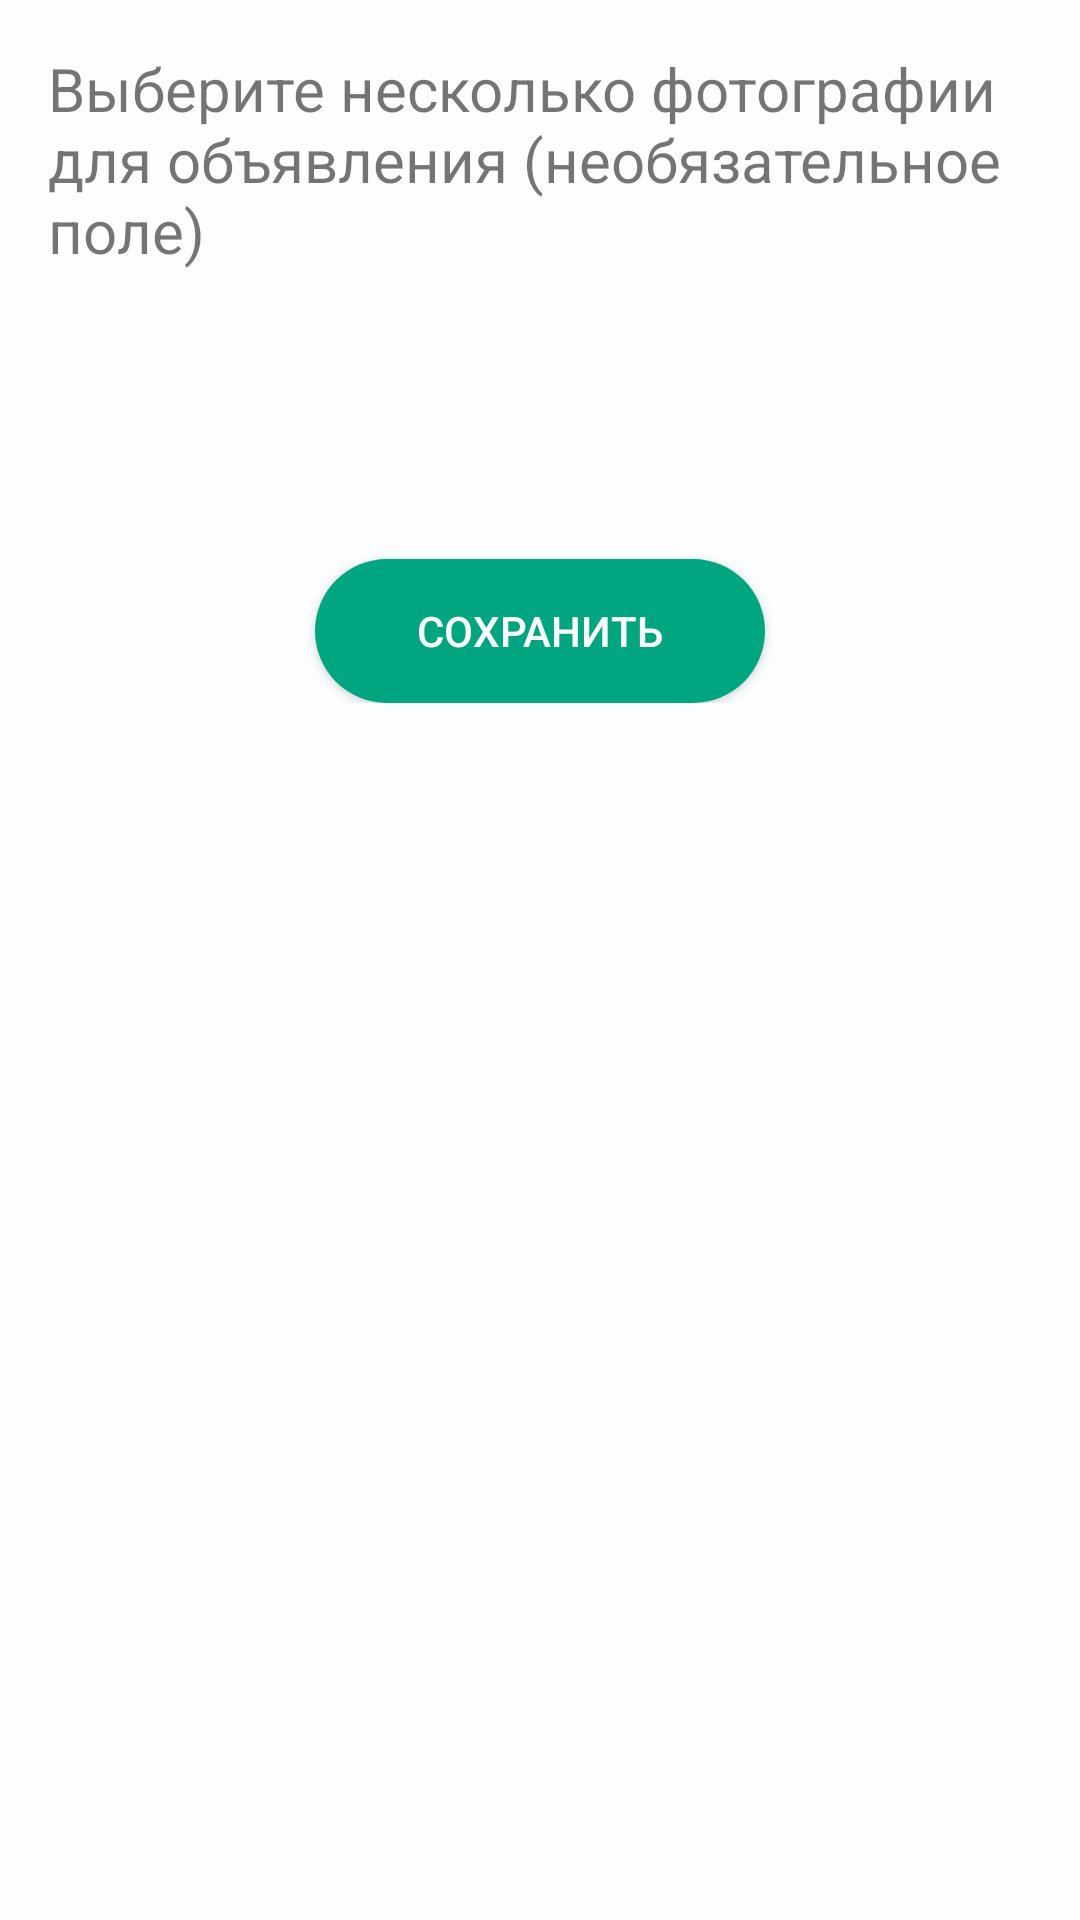

This screen was rendered from an Android layout file. Write that file and the resources it references.
<!-- AndroidManifest.xml: application theme Theme.Budka -->
<!-- res/layout/create_service_optional_fragment.xml -->
<?xml version="1.0" encoding="utf-8"?>
<androidx.core.widget.NestedScrollView
    xmlns:android="http://schemas.android.com/apk/res/android"
    android:layout_width="match_parent"
    android:layout_height="match_parent"
    android:background="@color/background_profile"
    xmlns:app="http://schemas.android.com/apk/res-auto"
    xmlns:tools="http://schemas.android.com/tools">
    <androidx.constraintlayout.widget.ConstraintLayout
        android:layout_width="match_parent"
        android:layout_height="match_parent">
    <LinearLayout
        android:id="@+id/uploadImageBlock"
        android:layout_width="match_parent"
        android:layout_height="wrap_content"
        android:orientation="vertical"
        android:padding="16dp"
        app:layout_constraintStart_toStartOf="parent"
        app:layout_constraintTop_toTopOf="parent"
        >
        <TextView
            android:id="@+id/imageText"
            android:layout_width="match_parent"
            android:layout_height="wrap_content"
            android:paddingBottom="16dp"
            android:text="Выберите несколько фотографии для объявления (необязательное поле)"
            android:textSize="20sp"/>
        <androidx.recyclerview.widget.RecyclerView
            android:id="@+id/uploadImageRv"
            android:layout_width="match_parent"
            android:layout_height="wrap_content"
            tools:listitem="@layout/item_upload_image"
            tools:itemCount="3"/>

    </LinearLayout>
    <androidx.recyclerview.widget.RecyclerView
        android:id="@+id/otherPropertiesRv"
        android:layout_width="match_parent"
        android:layout_height="wrap_content"
        android:padding="16dp"
        app:layout_constraintStart_toStartOf="parent"
        app:layout_constraintTop_toBottomOf="@id/uploadImageBlock"
        tools:listitem="@layout/item_create_other_properties"
        tools:itemCount="3"/>

        <Button
            android:id="@+id/check"
            android:layout_width="150dp"
            android:layout_height="wrap_content"
            android:layout_marginTop="32dp"
            android:theme="@style/appMainTheme"
            android:background="@drawable/my_button"
            android:text="Сохранить"
            app:layout_constraintStart_toStartOf="parent"
            app:layout_constraintEnd_toEndOf="parent"
            app:layout_constraintTop_toBottomOf="@id/otherPropertiesRv"/>

    </androidx.constraintlayout.widget.ConstraintLayout>
</androidx.core.widget.NestedScrollView>
<!-- res/layout/item_upload_image.xml (included above) -->
<?xml version="1.0" encoding="utf-8"?>
<androidx.constraintlayout.widget.ConstraintLayout xmlns:android="http://schemas.android.com/apk/res/android"
    android:layout_width="wrap_content"
    android:layout_height="wrap_content"
    xmlns:app="http://schemas.android.com/apk/res-auto"
    xmlns:tools="http://schemas.android.com/tools">

    <androidx.cardview.widget.CardView
        android:id="@+id/card_view"
        android:layout_width="231dp"
        android:layout_height="134dp"
        android:layout_margin="15dp"
        android:elevation="10dp"
        app:cardCornerRadius="8dp"
        app:layout_constraintStart_toStartOf="parent"
        app:layout_constraintTop_toTopOf="parent"
        app:layout_constraintEnd_toEndOf="parent"
        app:layout_constraintBottom_toBottomOf="parent"
        app:cardPreventCornerOverlap="false"
        app:contentPadding="0dp">

        <ImageView
            android:id="@+id/uploadIv"
            android:layout_width="match_parent"
            android:layout_height="match_parent"
            tools:src = "@drawable/ic_upload_photo"/>
        
        <LinearLayout
            android:layout_width="30dp"
            android:layout_height="30dp"
            android:layout_gravity="end|top"
            android:layout_marginTop="15dp"
            android:layout_marginEnd="10dp"
            >
            <ImageView
                android:id="@+id/deleteBtn"
                android:layout_width="30dp"
                android:layout_height="30dp"
                android:visibility="gone"
                android:layout_marginEnd="15dp"
                android:src = "@drawable/ic_baseline_close_24"/>
        </LinearLayout>

    </androidx.cardview.widget.CardView>


</androidx.constraintlayout.widget.ConstraintLayout>
<!-- res/layout/item_create_other_properties.xml (included above) -->
<?xml version="1.0" encoding="utf-8"?>
<androidx.constraintlayout.widget.ConstraintLayout xmlns:android="http://schemas.android.com/apk/res/android"
    android:layout_width="match_parent"
    android:layout_height="wrap_content"
    xmlns:app="http://schemas.android.com/apk/res-auto">
    <LinearLayout
        android:layout_width="match_parent"
        android:layout_height="wrap_content"
        android:orientation="vertical"
        android:padding="16dp"
        app:layout_constraintStart_toStartOf="parent"
        app:layout_constraintTop_toTopOf="parent"
        >
        <TextView
            android:id="@+id/labelTv"
            android:layout_width="match_parent"
            android:layout_height="wrap_content"
            android:paddingBottom="16dp"
            android:text="Описание"
            android:textSize="20sp"/>
        <EditText
            android:id="@+id/propertyEt"
            android:layout_width="match_parent"
            android:layout_height="wrap_content"
            android:elevation="2dp"
            android:layout_marginBottom="5dp"
            android:background="@drawable/corner_input"
            android:hint="Печатать..."
            android:gravity="top"
            />

    </LinearLayout>

</androidx.constraintlayout.widget.ConstraintLayout>
<!-- resources referenced by this layout -->
<resources>
  <color name="background_profile">#FCFDFE</color>
  <!-- drawable corner_input (drawable) -->
  <?xml version="1.0" encoding="utf-8"?>
  <layer-list
      xmlns:android="http://schemas.android.com/apk/res/android"
      >
  <item>
      <shape
          android:shape="rectangle" >
  
          <corners
              android:bottomLeftRadius="8dp"
              android:bottomRightRadius="8dp"
              android:radius="60dp"
              android:topLeftRadius="8dp"
              android:topRightRadius="8dp" />
  
          <solid android:color="@color/inputColor" />
  
          <padding
              android:bottom="0dp"
              android:left="0dp"
              android:right="0dp"
              android:top="0dp" />
      </shape>
  </item>
  
  
  
      <item
          android:left="0dp"
          android:right="0dp"
          android:top="0dp"
          android:bottom="2dp">
          <shape android:shape="rectangle">
              <corners
                  android:bottomLeftRadius="10dp"
                  android:bottomRightRadius="10dp"
                  />
          </shape>
      </item>
  </layer-list>
  <!-- drawable ic_baseline_close_24 (drawable) -->
  <vector android:height="40dp" android:tint="#EE0323"
      android:viewportHeight="24" android:viewportWidth="24"
      android:width="40dp" xmlns:android="http://schemas.android.com/apk/res/android">
      <path android:fillColor="@android:color/white" android:pathData="M19,6.41L17.59,5 12,10.59 6.41,5 5,6.41 10.59,12 5,17.59 6.41,19 12,13.41 17.59,19 19,17.59 13.41,12z"/>
  </vector>
  <!-- drawable ic_upload_photo (drawable) -->
  <vector android:height="24dp" android:tint="#00A680"
      android:viewportHeight="24" android:viewportWidth="24"
      android:width="24dp" xmlns:android="http://schemas.android.com/apk/res/android">
      <path android:fillColor="@android:color/white" android:pathData="M19,13h-6v6h-2v-6H5v-2h6V5h2v6h6v2z"/>
  </vector>
  <!-- drawable my_button (drawable-v24) -->
  <?xml version="1.0" encoding="utf-8"?>
  <shape xmlns:android="http://schemas.android.com/apk/res/android"
      android:shape="rectangle" >
  
      <corners
          android:bottomLeftRadius="30dp"
          android:bottomRightRadius="30dp"
          android:radius="60dp"
          android:topLeftRadius="30dp"
          android:topRightRadius="30dp" />
  
      <solid android:color="@color/detailsMainColor" />
  
      <padding
          android:bottom="0dp"
          android:left="0dp"
          android:right="0dp"
          android:top="0dp" />
  
  
  
  </shape>
  <style name="appMainTheme" parent="Theme.AppCompat">
          <item name="colorPrimary">@color/mainColor</item>
      </style>
  <style name="Theme.Budka" parent="Theme.MaterialComponents.DayNight.NoActionBar">
          
          <item name="colorPrimary">@color/purple_500</item>
          <item name="colorPrimaryVariant">@color/purple_700</item>
          <item name="colorOnPrimary">@color/white</item>
          
          <item name="colorSecondary">@color/teal_200</item>
          <item name="colorSecondaryVariant">@color/teal_700</item>
          <item name="colorOnSecondary">@color/black</item>
          
          <item name="android:statusBarColor" tools:targetApi="l">?attr/colorOnPrimary</item>
          <item name="android:windowLightStatusBar">true</item>
          
  
      </style>
  <color name="inputColor">#dfe</color>
  <color name="detailsMainColor">#00A680</color>
  <color name="mainColor">#0B7F72</color>
  <color name="purple_500">#FF6200EE</color>
  <color name="purple_700">#FF3700B3</color>
  <color name="white">#FFFFFFFF</color>
  <color name="teal_200">#FF03DAC5</color>
  <color name="teal_700">#FF018786</color>
  <color name="black">#FF000000</color>
</resources>
